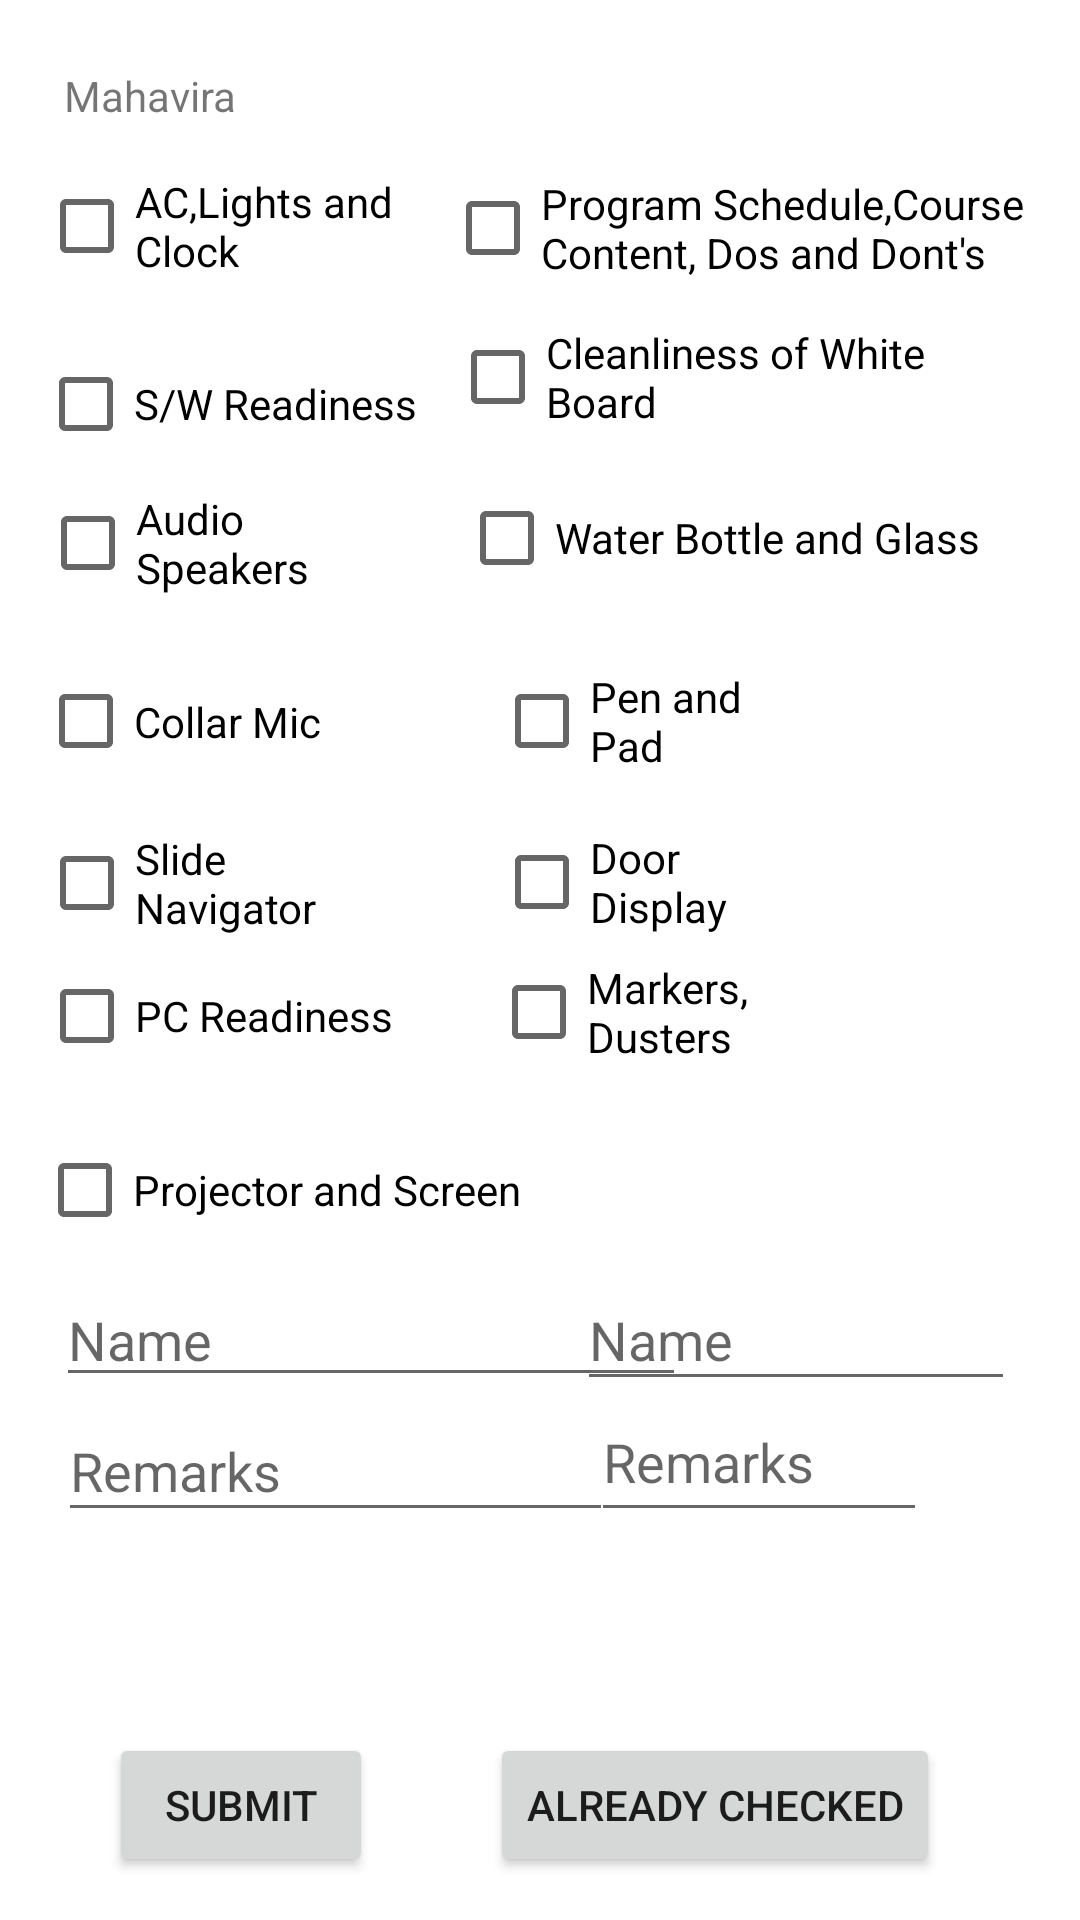

Write the Android layout XML for this screen, with the resource values it uses.
<!-- AndroidManifest.xml: application theme Theme.Lntapp -->
<!-- res/layout/activity_m.xml -->
<?xml version="1.0" encoding="utf-8"?>
<androidx.constraintlayout.widget.ConstraintLayout xmlns:android="http://schemas.android.com/apk/res/android"
    xmlns:app="http://schemas.android.com/apk/res-auto"
    xmlns:tools="http://schemas.android.com/tools"
    android:layout_width="match_parent"
    android:layout_height="match_parent"
    tools:context=".MActivity">

    <CheckBox
        android:id="@+id/pcr_m"
        android:layout_width="125dp"
        android:layout_height="40dp"
        android:text="PC Readiness"
        app:layout_constraintBottom_toBottomOf="parent"
        app:layout_constraintEnd_toEndOf="parent"
        app:layout_constraintHorizontal_bias="0.055"
        app:layout_constraintStart_toStartOf="parent"
        app:layout_constraintTop_toTopOf="parent"
        app:layout_constraintVertical_bias="0.531" />

    <CheckBox
        android:id="@+id/ac_m"
        android:layout_width="145dp"
        android:layout_height="40dp"
        android:text="AC,Lights and Clock"
        app:layout_constraintBottom_toBottomOf="parent"
        app:layout_constraintEnd_toEndOf="parent"
        app:layout_constraintHorizontal_bias="0.06"
        app:layout_constraintStart_toStartOf="parent"
        app:layout_constraintTop_toTopOf="parent"
        app:layout_constraintVertical_bias="0.092" />

    <CheckBox
        android:id="@+id/sn_m"
        android:layout_width="108dp"
        android:layout_height="40dp"
        android:text="Slide Navigator"
        app:layout_constraintBottom_toBottomOf="parent"
        app:layout_constraintEnd_toEndOf="parent"
        app:layout_constraintHorizontal_bias="0.052"
        app:layout_constraintStart_toStartOf="parent"
        app:layout_constraintTop_toTopOf="parent"
        app:layout_constraintVertical_bias="0.457" />

    <CheckBox
        android:id="@+id/cm_m"
        android:layout_width="139dp"
        android:layout_height="43dp"
        android:text="Collar Mic"
        app:layout_constraintBottom_toBottomOf="parent"
        app:layout_constraintEnd_toEndOf="parent"
        app:layout_constraintHorizontal_bias="0.058"
        app:layout_constraintStart_toStartOf="parent"
        app:layout_constraintTop_toTopOf="parent"
        app:layout_constraintVertical_bias="0.367" />

    <CheckBox
        android:id="@+id/ps_m"
        android:layout_width="172dp"
        android:layout_height="40dp"
        android:text="Projector and Screen"
        app:layout_constraintBottom_toBottomOf="parent"
        app:layout_constraintEnd_toEndOf="parent"
        app:layout_constraintHorizontal_bias="0.066"
        app:layout_constraintStart_toStartOf="parent"
        app:layout_constraintTop_toTopOf="parent"
        app:layout_constraintVertical_bias="0.628" />

    <CheckBox
        android:id="@+id/as_m"
        android:layout_width="104dp"
        android:layout_height="41dp"
        android:text="Audio Speakers"
        app:layout_constraintBottom_toBottomOf="parent"
        app:layout_constraintEnd_toEndOf="parent"
        app:layout_constraintHorizontal_bias="0.052"
        app:layout_constraintStart_toStartOf="parent"
        app:layout_constraintTop_toTopOf="parent"
        app:layout_constraintVertical_bias="0.268" />

    <CheckBox
        android:id="@+id/sw_m"
        android:layout_width="135dp"
        android:layout_height="40dp"
        android:text="S/W Readiness"
        app:layout_constraintBottom_toBottomOf="parent"
        app:layout_constraintEnd_toEndOf="parent"
        app:layout_constraintHorizontal_bias="0.057"
        app:layout_constraintStart_toStartOf="parent"
        app:layout_constraintTop_toTopOf="parent"
        app:layout_constraintVertical_bias="0.191" />

    <CheckBox
        android:id="@+id/md_m"
        android:layout_width="108dp"
        android:layout_height="42dp"
        android:text="Markers, Dusters"
        app:layout_constraintBottom_toBottomOf="parent"
        app:layout_constraintEnd_toEndOf="parent"
        app:layout_constraintHorizontal_bias="0.65"
        app:layout_constraintStart_toStartOf="parent"
        app:layout_constraintTop_toTopOf="parent"
        app:layout_constraintVertical_bias="0.529" />

    <CheckBox
        android:id="@+id/wb_m"
        android:layout_width="186dp"
        android:layout_height="44dp"
        android:text="Water Bottle and Glass"
        app:layout_constraintBottom_toBottomOf="parent"
        app:layout_constraintEnd_toEndOf="parent"
        app:layout_constraintHorizontal_bias="0.88"
        app:layout_constraintStart_toStartOf="parent"
        app:layout_constraintTop_toTopOf="parent"
        app:layout_constraintVertical_bias="0.264" />

    <CheckBox
        android:id="@+id/cw_m"
        android:layout_width="197dp"
        android:layout_height="43dp"
        android:text="Cleanliness of White Board"
        app:layout_constraintBottom_toBottomOf="parent"
        app:layout_constraintEnd_toEndOf="parent"
        app:layout_constraintHorizontal_bias="0.92"
        app:layout_constraintStart_toStartOf="parent"
        app:layout_constraintTop_toTopOf="parent"
        app:layout_constraintVertical_bias="0.175" />

    <CheckBox
        android:id="@+id/dd_m"
        android:layout_width="108dp"
        android:layout_height="41dp"
        android:text="Door Display"
        app:layout_constraintBottom_toBottomOf="parent"
        app:layout_constraintEnd_toEndOf="parent"
        app:layout_constraintHorizontal_bias="0.653"
        app:layout_constraintStart_toStartOf="parent"
        app:layout_constraintTop_toTopOf="parent"
        app:layout_constraintVertical_bias="0.457" />

    <CheckBox
        android:id="@+id/psn_m"
        android:layout_width="207dp"
        android:layout_height="42dp"
        android:text="Program Schedule,Course Content, Dos and Dont's"
        app:layout_constraintBottom_toBottomOf="parent"
        app:layout_constraintEnd_toEndOf="parent"
        app:layout_constraintHorizontal_bias="0.97"
        app:layout_constraintStart_toStartOf="parent"
        app:layout_constraintTop_toTopOf="parent"
        app:layout_constraintVertical_bias="0.092" />

    <TextView
        android:id="@+id/textView9"
        android:layout_width="wrap_content"
        android:layout_height="wrap_content"
        android:text="Mahavira"
        app:layout_constraintBottom_toBottomOf="parent"
        app:layout_constraintEnd_toEndOf="parent"
        app:layout_constraintHorizontal_bias="0.07"
        app:layout_constraintStart_toStartOf="parent"
        app:layout_constraintTop_toTopOf="parent"
        app:layout_constraintVertical_bias="0.036" />

    <CheckBox
        android:id="@+id/pp_m"
        android:layout_width="108dp"
        android:layout_height="42dp"
        android:text="Pen and Pad"
        app:layout_constraintBottom_toBottomOf="parent"
        app:layout_constraintEnd_toEndOf="parent"
        app:layout_constraintHorizontal_bias="0.653"
        app:layout_constraintStart_toStartOf="parent"
        app:layout_constraintTop_toTopOf="parent"
        app:layout_constraintVertical_bias="0.367" />

    <Button
        android:id="@+id/m_save"
        android:layout_width="wrap_content"
        android:layout_height="wrap_content"
        android:text="Submit"
        app:layout_constraintBottom_toBottomOf="parent"
        app:layout_constraintEnd_toEndOf="parent"
        app:layout_constraintHorizontal_bias="0.133"
        app:layout_constraintStart_toStartOf="parent"
        app:layout_constraintTop_toTopOf="parent"
        app:layout_constraintVertical_bias="0.976" />

    <EditText
        android:id="@+id/name_m"
        android:layout_width="wrap_content"
        android:layout_height="wrap_content"
        android:ems="10"
        android:hint="Name"
        android:inputType="textPersonName"
        app:layout_constraintBottom_toBottomOf="parent"
        app:layout_constraintEnd_toEndOf="parent"
        app:layout_constraintHorizontal_bias="0.124"
        app:layout_constraintStart_toStartOf="parent"
        app:layout_constraintTop_toTopOf="parent"
        app:layout_constraintVertical_bias="0.709" />

    <EditText
        android:id="@+id/remarks_m"
        android:layout_width="185dp"
        android:layout_height="44dp"
        android:ems="10"
        android:hint="Remarks"
        android:inputType="textPersonName"
        app:layout_constraintBottom_toBottomOf="parent"
        app:layout_constraintEnd_toEndOf="parent"
        app:layout_constraintHorizontal_bias="0.11"
        app:layout_constraintStart_toStartOf="parent"
        app:layout_constraintTop_toTopOf="parent"
        app:layout_constraintVertical_bias="0.783" />

    <EditText
        android:id="@+id/name_m1"
        android:layout_width="146dp"
        android:layout_height="44dp"
        android:ems="10"
        android:hint="Name"
        android:inputType="textPersonName"
        app:layout_constraintBottom_toBottomOf="parent"
        app:layout_constraintEnd_toEndOf="parent"
        app:layout_constraintHorizontal_bias="0.898"
        app:layout_constraintStart_toStartOf="parent"
        app:layout_constraintTop_toTopOf="parent"
        app:layout_constraintVertical_bias="0.71" />

    <EditText
        android:id="@+id/remarks_m1"
        android:layout_width="112dp"
        android:layout_height="50dp"
        android:ems="10"
        android:hint="Remarks"
        android:inputType="textPersonName"
        app:layout_constraintBottom_toBottomOf="parent"
        app:layout_constraintEnd_toEndOf="parent"
        app:layout_constraintHorizontal_bias="0.795"
        app:layout_constraintStart_toStartOf="parent"
        app:layout_constraintTop_toTopOf="parent"
        app:layout_constraintVertical_bias="0.781" />

    <Button
        android:id="@+id/m_ac"
        android:layout_width="wrap_content"
        android:layout_height="wrap_content"
        android:text="Already Checked"
        app:layout_constraintBottom_toBottomOf="parent"
        app:layout_constraintEnd_toEndOf="parent"
        app:layout_constraintHorizontal_bias="0.778"
        app:layout_constraintStart_toStartOf="parent"
        app:layout_constraintTop_toTopOf="parent"
        app:layout_constraintVertical_bias="0.976" />

</androidx.constraintlayout.widget.ConstraintLayout>
<!-- resources referenced by this layout -->
<resources>
  <style name="Theme.Lntapp" parent="Theme.MaterialComponents.DayNight.DarkActionBar">
          
          <item name="colorPrimary">@color/purple_500</item>
          <item name="colorPrimaryVariant">@color/purple_700</item>
          <item name="colorOnPrimary">@color/white</item>
          
          <item name="colorSecondary">@color/teal_200</item>
          <item name="colorSecondaryVariant">@color/teal_700</item>
          <item name="colorOnSecondary">@color/black</item>
          
          <item name="android:statusBarColor" tools:targetApi="l">?attr/colorPrimaryVariant</item>
          
      </style>
  <!-- not gathered from this repository: default colours our renderer supplied (Android Studio template values) -->
  <color name="purple_500">#FF6200EE</color>
  <color name="purple_700">#FF3700B3</color>
  <color name="teal_200">#FF03DAC5</color>
  <color name="teal_700">#FF018786</color>
  <color name="black">#FF000000</color>
  <color name="white">#FFFFFFFF</color>
</resources>
